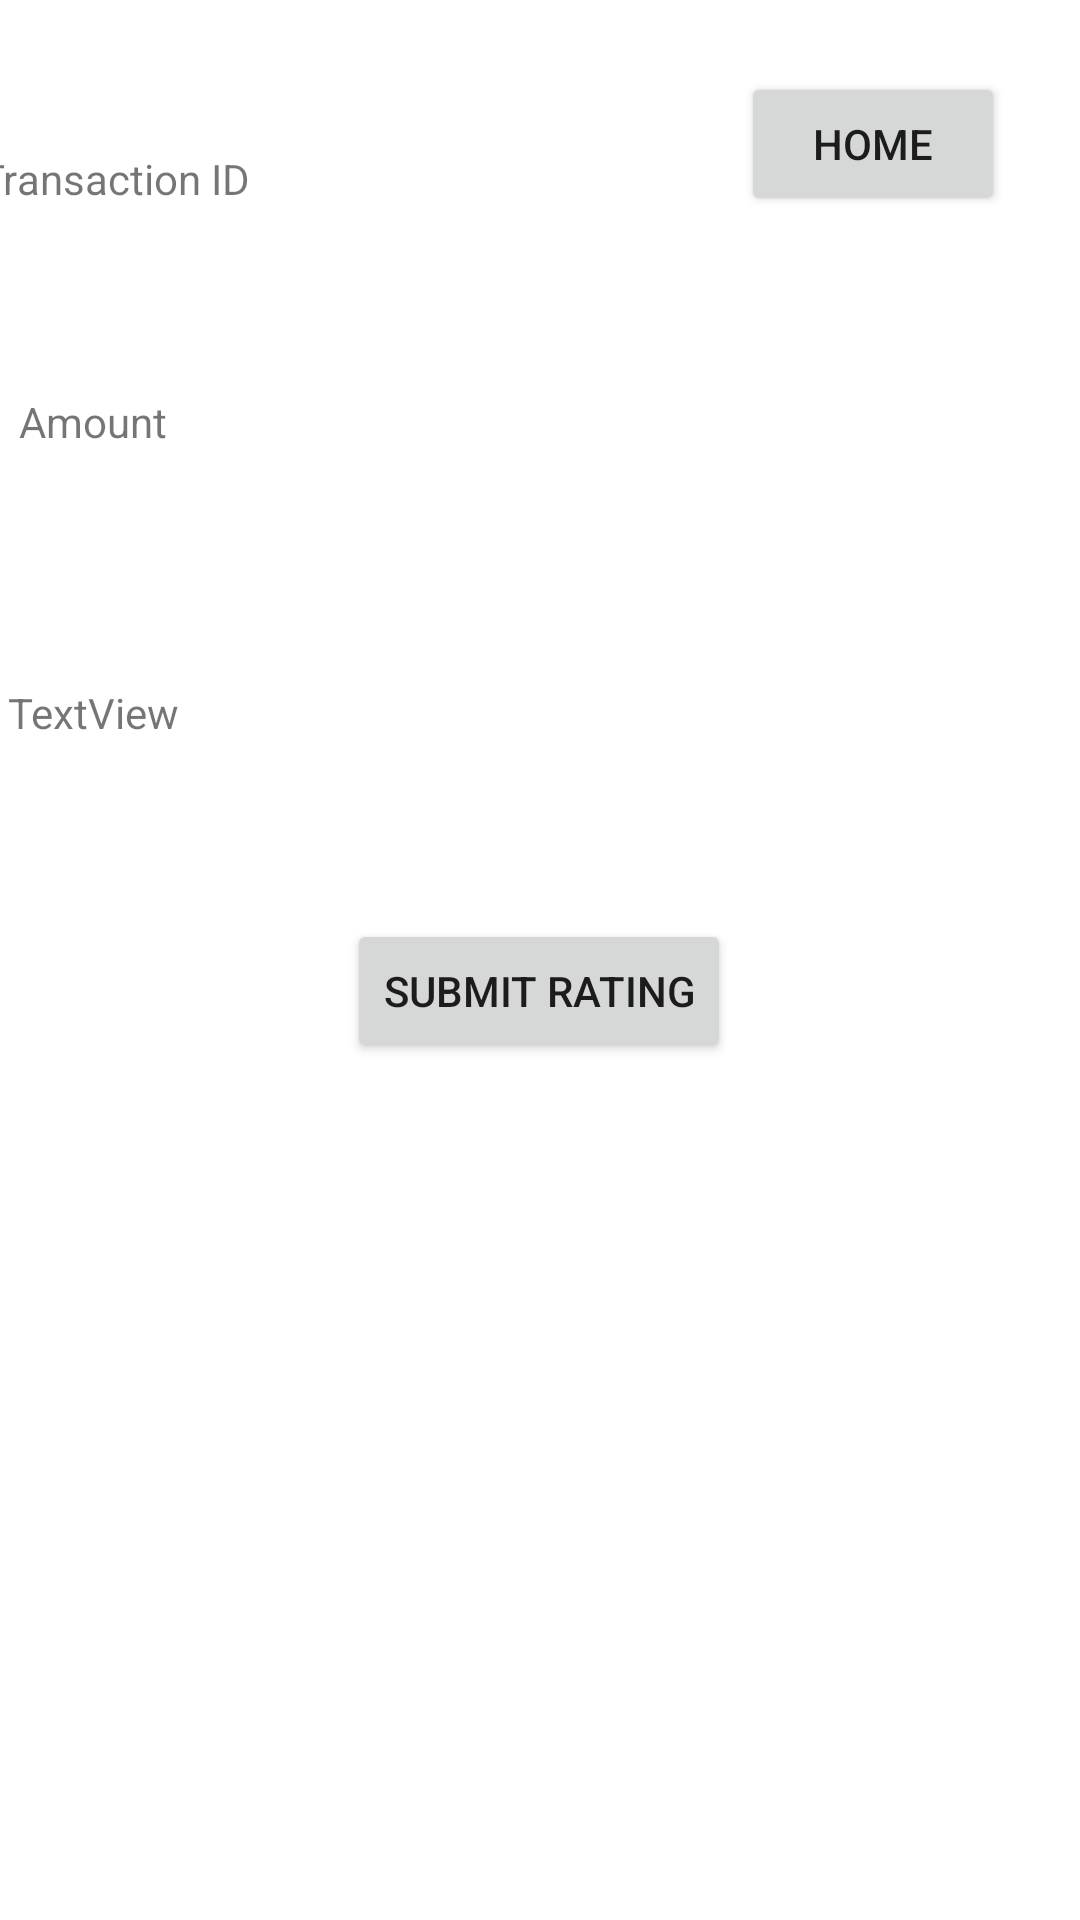

Here is an Android app screen rendered from its layout file. Give the layout XML and the strings, colors and styles it references.
<!-- AndroidManifest.xml: application theme Theme.3130_Group_6 -->
<!-- res/layout/activity_payment_status.xml -->
<?xml version="1.0" encoding="utf-8"?>
<androidx.constraintlayout.widget.ConstraintLayout xmlns:android="http://schemas.android.com/apk/res/android"
    xmlns:app="http://schemas.android.com/apk/res-auto"
    xmlns:tools="http://schemas.android.com/tools"
    android:id="@+id/txtView"
    android:layout_width="match_parent"
    android:layout_height="match_parent"
    tools:context=".PayPal.PaymentStatus">

    <TextView
        android:id="@+id/txtId"
        android:layout_width="wrap_content"
        android:layout_height="wrap_content"
        android:layout_marginStart="34dp"
        android:layout_marginTop="50dp"
        android:layout_marginEnd="318dp"
        android:text="Transaction ID"
        app:layout_constraintEnd_toEndOf="parent"
        app:layout_constraintStart_toStartOf="parent"
        app:layout_constraintTop_toTopOf="parent" />

    <TextView
        android:id="@+id/txtAmount"
        android:layout_width="wrap_content"
        android:layout_height="wrap_content"
        android:layout_marginStart="31dp"
        android:layout_marginTop="62dp"
        android:layout_marginEnd="329dp"
        android:text="Amount"
        app:layout_constraintEnd_toEndOf="parent"
        app:layout_constraintStart_toStartOf="parent"
        app:layout_constraintTop_toBottomOf="@+id/txtId" />

    <TextView
        android:id="@+id/txtStatus"
        android:layout_width="wrap_content"
        android:layout_height="wrap_content"
        android:layout_marginStart="27dp"
        android:layout_marginTop="78dp"
        android:layout_marginEnd="325dp"
        android:text="TextView"
        app:layout_constraintEnd_toEndOf="parent"
        app:layout_constraintStart_toStartOf="parent"
        app:layout_constraintTop_toBottomOf="@+id/txtAmount" />

    <TextView
        android:id="@+id/rating"
        android:layout_width="171dp"
        android:layout_height="22dp"
        android:layout_marginStart="16dp"
        android:layout_marginTop="64dp"
        android:layout_marginEnd="11dp"
        android:layout_marginBottom="397dp"
        android:text="Rate Your Employee (1-5)"
        app:layout_constraintBottom_toBottomOf="parent"
        app:layout_constraintEnd_toStartOf="@+id/inputRating"
        app:layout_constraintStart_toStartOf="parent"
        app:layout_constraintTop_toBottomOf="@+id/txtStatus" />

    <EditText
        android:id="@+id/inputRating"
        android:layout_width="197dp"
        android:layout_height="45dp"
        android:layout_marginStart="11dp"
        android:layout_marginTop="301dp"
        android:layout_marginEnd="16dp"
        android:layout_marginBottom="385dp"
        android:ems="10"
        android:inputType="number"
        app:layout_constraintBottom_toBottomOf="parent"
        app:layout_constraintEnd_toEndOf="parent"
        app:layout_constraintStart_toEndOf="@+id/rating"
        app:layout_constraintTop_toTopOf="parent" />

    <Button
        android:id="@+id/submitRating"
        android:layout_width="wrap_content"
        android:layout_height="wrap_content"
        android:layout_marginStart="130dp"
        android:layout_marginTop="51dp"
        android:layout_marginEnd="131dp"
        android:layout_marginBottom="286dp"
        android:text="Submit Rating"
        app:layout_constraintBottom_toBottomOf="parent"
        app:layout_constraintEnd_toEndOf="parent"
        app:layout_constraintStart_toStartOf="parent"
        app:layout_constraintTop_toBottomOf="@+id/inputRating" />

    <Button
        android:id="@+id/button"
        android:layout_width="wrap_content"
        android:layout_height="wrap_content"
        android:layout_marginTop="24dp"
        android:layout_marginEnd="25dp"
        android:text="Home"
        app:layout_constraintEnd_toEndOf="parent"
        app:layout_constraintTop_toTopOf="parent" />

</androidx.constraintlayout.widget.ConstraintLayout>
<!-- resources referenced by this layout -->
<resources>
  <style name="Theme.3130_Group_6" parent="Theme.MaterialComponents.DayNight.DarkActionBar">
          
          <item name="colorPrimary">@color/purple_500</item>
          <item name="colorPrimaryVariant">@color/purple_700</item>
          <item name="colorOnPrimary">@color/white</item>
          
          <item name="colorSecondary">@color/teal_200</item>
          <item name="colorSecondaryVariant">@color/teal_700</item>
          <item name="colorOnSecondary">@color/black</item>
          
          <item name="android:statusBarColor" tools:targetApi="l">?attr/colorPrimaryVariant</item>
          
      </style>
  <!-- not gathered from this repository: default colours our renderer supplied (Android Studio template values) -->
  <color name="purple_500">#FF6200EE</color>
  <color name="purple_700">#FF3700B3</color>
  <color name="teal_200">#FF03DAC5</color>
  <color name="teal_700">#FF018786</color>
  <color name="black">#FF000000</color>
  <color name="white">#FFFFFFFF</color>
</resources>
